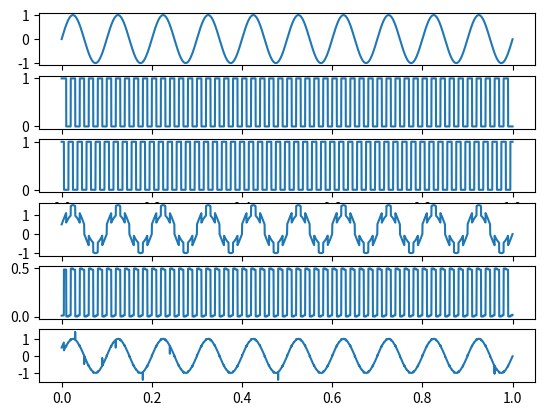

Recreate this plot in Python.
# -*- coding: utf-8 -*-
"""
@File    : wiener_filter.py
@Time    : 2023/4/16 20:27:45
[redacted]
[redacted]
"""

import numpy as np
import matplotlib.pyplot as plt
import scipy.linalg


def wiener_filter(x, d, n):
    """
    1-D wiener filter

    :param x: shape (M)
    :param d: shape (M)
    :param n:
    :return:
        y: shape (M)
        e: shape (M)
        w: shape (n + 1)
    """
    assert len(x.shape) == 1 and len(d.shape) == 1, '输入必须为1维'
    assert x.shape == d.shape, 'x和d长度必须一致'

    # 输入信号延时
    d = d[None]
    nx = len(x)
    x_tmp = np.zeros((n + 1, nx))
    x_tmp[0] = x
    for i in range(1, n + 1):
        x_tmp[i, i:] = x[:-i]

    # 计算n阶自相关矩阵
    R_xx = np.matmul(x_tmp, x_tmp.T)
    R_xx = scipy.linalg.toeplitz(R_xx[0])   # shape (n + 1, n + 1)

    # 计算n阶互相关向量
    R_dx = np.matmul(d, x_tmp.T)  # shape (1, n + 1)

    # 计算维纳滤波器系数
    w = np.matmul(np.linalg.inv(R_xx), R_dx.T).T  # shape (1, n + 1)

    # 进行维纳滤波
    y = np.matmul(w, x_tmp)   # shape (1, nx)

    # 误差
    e = d - y   # shape (1, nx)

    return y[0], e[0], w[0]


def wiener_filter_demo():
    """
    wiener filter demo

    :return:
    """
    fs = 8000
    T = 1
    t = np.arange(0, T, 1 / fs)
    freq1 = 10
    freq2 = 50

    # 产生信号
    signal_1 = np.sin(2 * np.pi * freq1 * t)    # 正弦波
    signal_2 = (np.sin(2 * np.pi * freq2 * t) >= 0).astype('float32')   # 方波
    signal_noise = (np.sin(2 * np.pi * freq2 * (t + 0.25 / freq2)) >= 0).astype('float32')   # 方波
    signal_mix = signal_1 + 0.5 * signal_2

    # 维纳滤波
    y, e, w = wiener_filter(signal_noise, signal_mix, 50)

    # 绘制时域波形
    plt.figure()
    plt.subplot(6, 1, 1)
    plt.plot(t, signal_1)
    plt.subplot(6, 1, 2)
    plt.plot(t, signal_2)
    plt.subplot(6, 1, 3)
    plt.plot(t, signal_noise)
    plt.subplot(6, 1, 4)
    plt.plot(t, signal_mix)
    plt.subplot(6, 1, 5)
    plt.plot(t, y)
    plt.subplot(6, 1, 6)
    plt.plot(t, e)
    plt.show()


if __name__ == '__main__':
    wiener_filter_demo()
